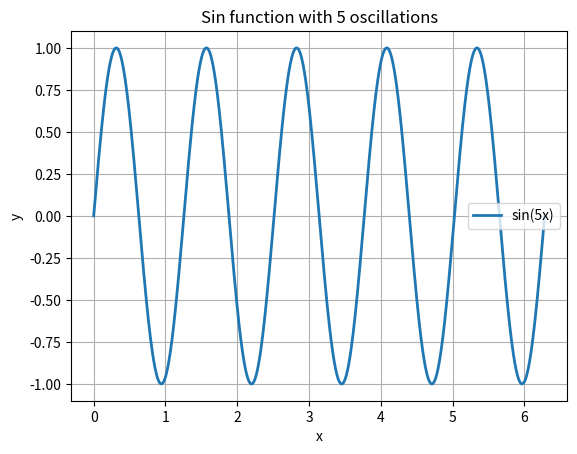

The matplotlib source for this figure:
import matplotlib.pyplot as plt
import numpy as np

# 課題7: なめらかなsin関数を書く
# 横軸の範囲0から2πに波が5回振動している

# x軸のデータ点を生成（0から2πまで）
x = np.linspace(0, 2 * np.pi, 1000)
# 5回振動させるため、xに5を掛ける
y = np.sin(5 * x)

plt.plot(x, y, label="sin(5x)", linewidth=2)
plt.xlabel("x")
plt.ylabel("y")
plt.title("Sin function with 5 oscillations")
plt.grid(True)
plt.legend()
plt.show()
